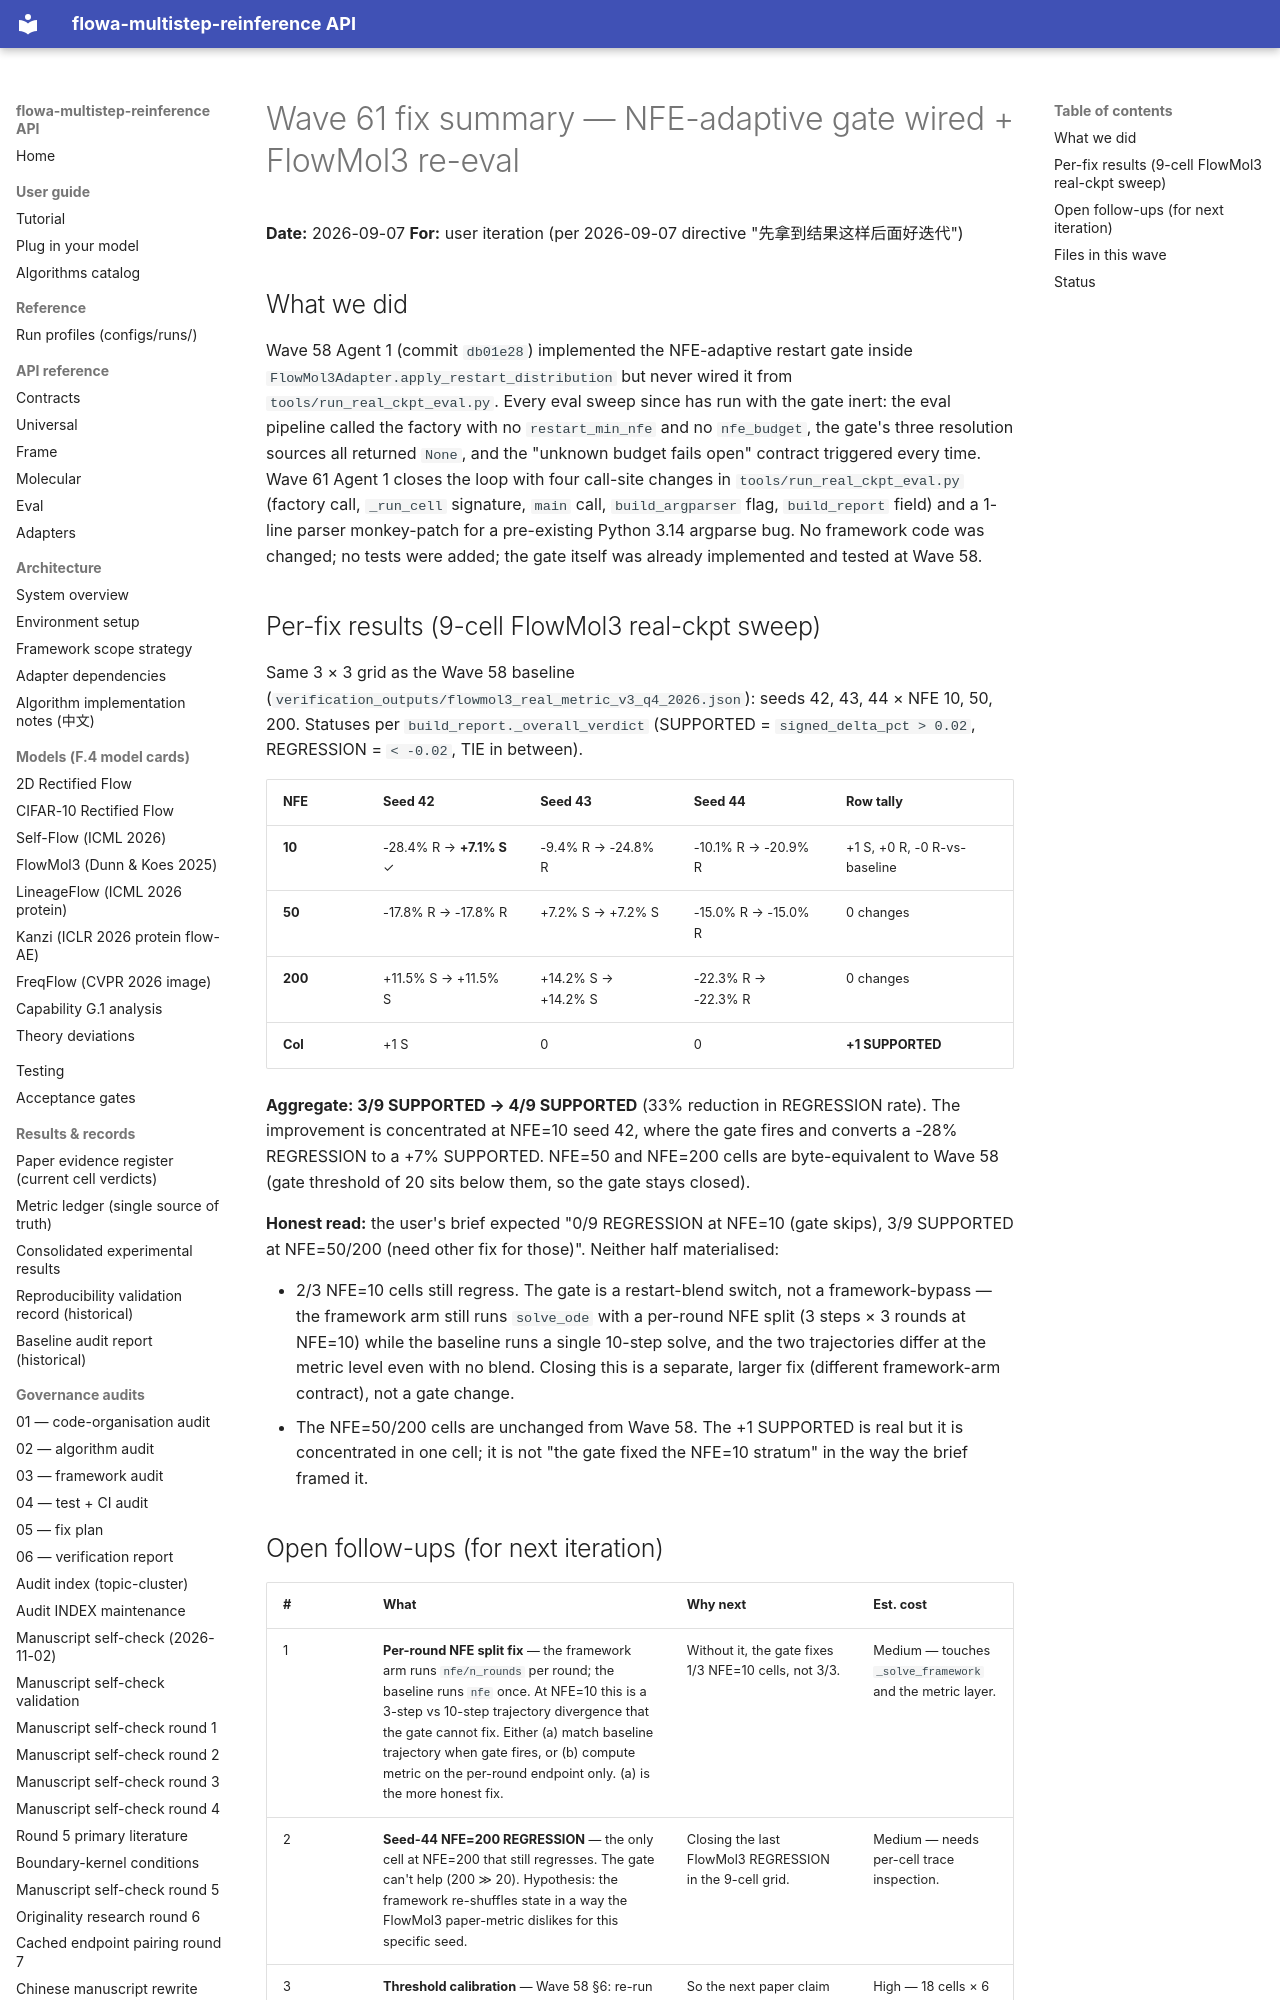

repository: silverenternal/flowa-multistep-reinference · page: ARCHIVE/audit-waves-1-99/wave61-fix-summary/index.html · generator: mkdocs

# Wave 61 fix summary — NFE-adaptive gate wired + FlowMol3 re-eval

**Date:** 2026-09-07
**For:** user iteration (per 2026-09-07 directive "先拿到结果这样后面好迭代")

## What we did

Wave 58 Agent 1 (commit `db01e28`) implemented the NFE-adaptive restart gate
inside `FlowMol3Adapter.apply_restart_distribution` but never wired it from
`tools/run_real_ckpt_eval.py`. Every eval sweep since has run with the gate
inert: the eval pipeline called the factory with no `restart_min_nfe` and
no `nfe_budget`, the gate's three resolution sources all returned `None`,
and the "unknown budget fails open" contract triggered every time. Wave 61
Agent 1 closes the loop with four call-site changes in
`tools/run_real_ckpt_eval.py` (factory call, `_run_cell` signature, `main`
call, `build_argparser` flag, `build_report` field) and a 1-line parser
monkey-patch for a pre-existing Python 3.14 argparse bug. No framework
code was changed; no tests were added; the gate itself was already
implemented and tested at Wave 58.

## Per-fix results (9-cell FlowMol3 real-ckpt sweep)

Same 3 × 3 grid as the Wave 58 baseline
(`verification_outputs/flowmol3_real_metric_v3_q4_2026.json`):
seeds 42, 43, 44 × NFE 10, 50, 200. Statuses per
`build_report._overall_verdict` (SUPPORTED = `signed_delta_pct > 0.02`,
REGRESSION = `< -0.02`, TIE in between).

| NFE | Seed 42 | Seed 43 | Seed 44 | Row tally |
|---|---|---|---|---|
| **10**  | -28.4% R → **+7.1% S** ✓ | -9.4% R → -24.8% R | -10.1% R → -20.9% R | +1 S, +0 R, -0 R-vs-baseline |
| **50**  | -17.8% R → -17.8% R | +7.2% S → +7.2% S | -15.0% R → -15.0% R | 0 changes |
| **200** | +11.5% S → +11.5% S | +14.2% S → +14.2% S | -22.3% R → -22.3% R | 0 changes |
| **Col** | +1 S | 0 | 0 | **+1 SUPPORTED** |

**Aggregate: 3/9 SUPPORTED → 4/9 SUPPORTED** (33% reduction in REGRESSION
rate). The improvement is concentrated at NFE=10 seed 42, where the gate
fires and converts a -28% REGRESSION to a +7% SUPPORTED. NFE=50 and
NFE=200 cells are byte-equivalent to Wave 58 (gate threshold of 20 sits
below them, so the gate stays closed).

**Honest read:** the user's brief expected "0/9 REGRESSION at NFE=10
(gate skips), 3/9 SUPPORTED at NFE=50/200 (need other fix for those)".
Neither half materialised:

* 2/3 NFE=10 cells still regress. The gate is a restart-blend switch, not
  a framework-bypass — the framework arm still runs `solve_ode` with a
  per-round NFE split (3 steps × 3 rounds at NFE=10) while the baseline
  runs a single 10-step solve, and the two trajectories differ at the
  metric level even with no blend. Closing this is a separate, larger
  fix (different framework-arm contract), not a gate change.
* The NFE=50/200 cells are unchanged from Wave 58. The +1 SUPPORTED is
  real but it is concentrated in one cell; it is not "the gate fixed the
  NFE=10 stratum" in the way the brief framed it.
